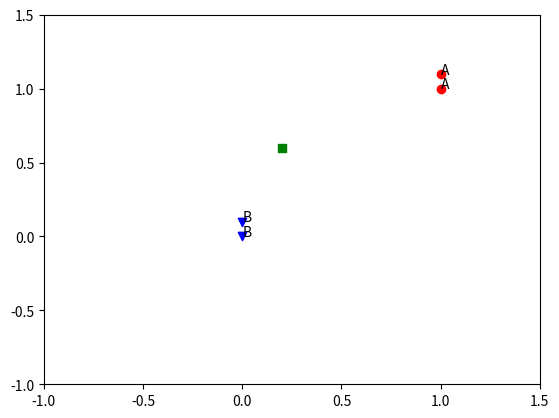

The matplotlib source for this figure:
import numpy as np
import operator
import matplotlib.pyplot as plt

'''
kNN算法的简单示例
一般逻辑如下：
1. 计算已知类别数据集中的点与当前点之间的距离
2. 按照距离递增次序排序
3. 选取与当前点距离最小的k个点
4. 确定前k个点所在类别的出现频率
5. 返回前k个点出现频率最高的类别作为当前点的预测分类
'''

def createDataSet():
    group = np.array([[1, 1.1], [1, 1], [0, 0], [0, 0.1]])
    labels = np.array(['A', 'A', 'B', 'B'])
    return group, labels

def classify(inX, dataSet, labels, k):
    dsSize = dataSet.shape[0]                            # 样本数量
    diffMat = np.tile(inX, (dsSize, 1)) - dataSet
    sqDiffMat = diffMat**2
    distances = np.power(np.sum(sqDiffMat, axis=1), 0.5) # 计算inX与各样本之间的距离
    sortedIndices = distances.argsort()                  # 返回排好序后的索引集合

    # 获取最近k个距离的每个相应的label，并计算每个label的数量，存于dict中
    labelCountDict = dict()
    for i in range(k):
        label = labels[sortedIndices[i]]
        labelCountDict[label] = labelCountDict.get(label, 0) + 1

    # 将dict按label的数量倒序排列
    sortedLabelCount = sorted(iter(labelCountDict.items()), key=operator.itemgetter(1), reverse=True)

    # 返回数量最多的label
    return sortedLabelCount[0][0]

group, labels = createDataSet()
inX = [0.2, 0.6]
print(classify(inX, group, labels, 3))

# Visualize
Apoints = []
Bpoints = []
groupSize = group.shape[0]
for i in range(groupSize):
    if labels[i] == 'A':
        Apoints.append(group[i].tolist())
    else:
        Bpoints.append(group[i].tolist())

Apoints = np.array(Apoints)
Bpoints = np.array(Bpoints)
fig = plt.figure()
ax = fig.add_subplot(111)
ax.scatter(Apoints[:, 0], Apoints[:, 1], c='red', marker='o')
for a in Apoints:
    plt.annotate('A', xy=(a[0], a[1]))
    
ax.scatter(Bpoints[:, 0], Bpoints[:, 1], c='blue', marker='v')
for b in Bpoints:
    plt.annotate('B', xy=(b[0], b[1]))

ax.scatter(inX[0], inX[1], c='green', marker='s')
plt.axis([-1, 1.5, -1, 1.5])
plt.show()
    
